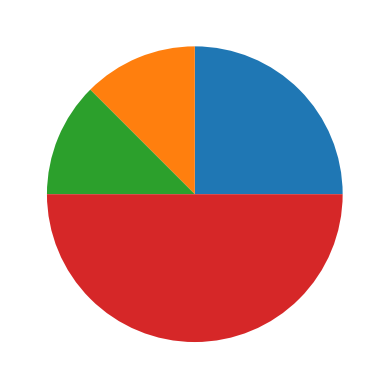

The matplotlib source for this figure:
import matplotlib.pyplot as plt
import numpy as np

y = np.array([10, 5, 5, 20])

plt.pie(y)
plt.show() 